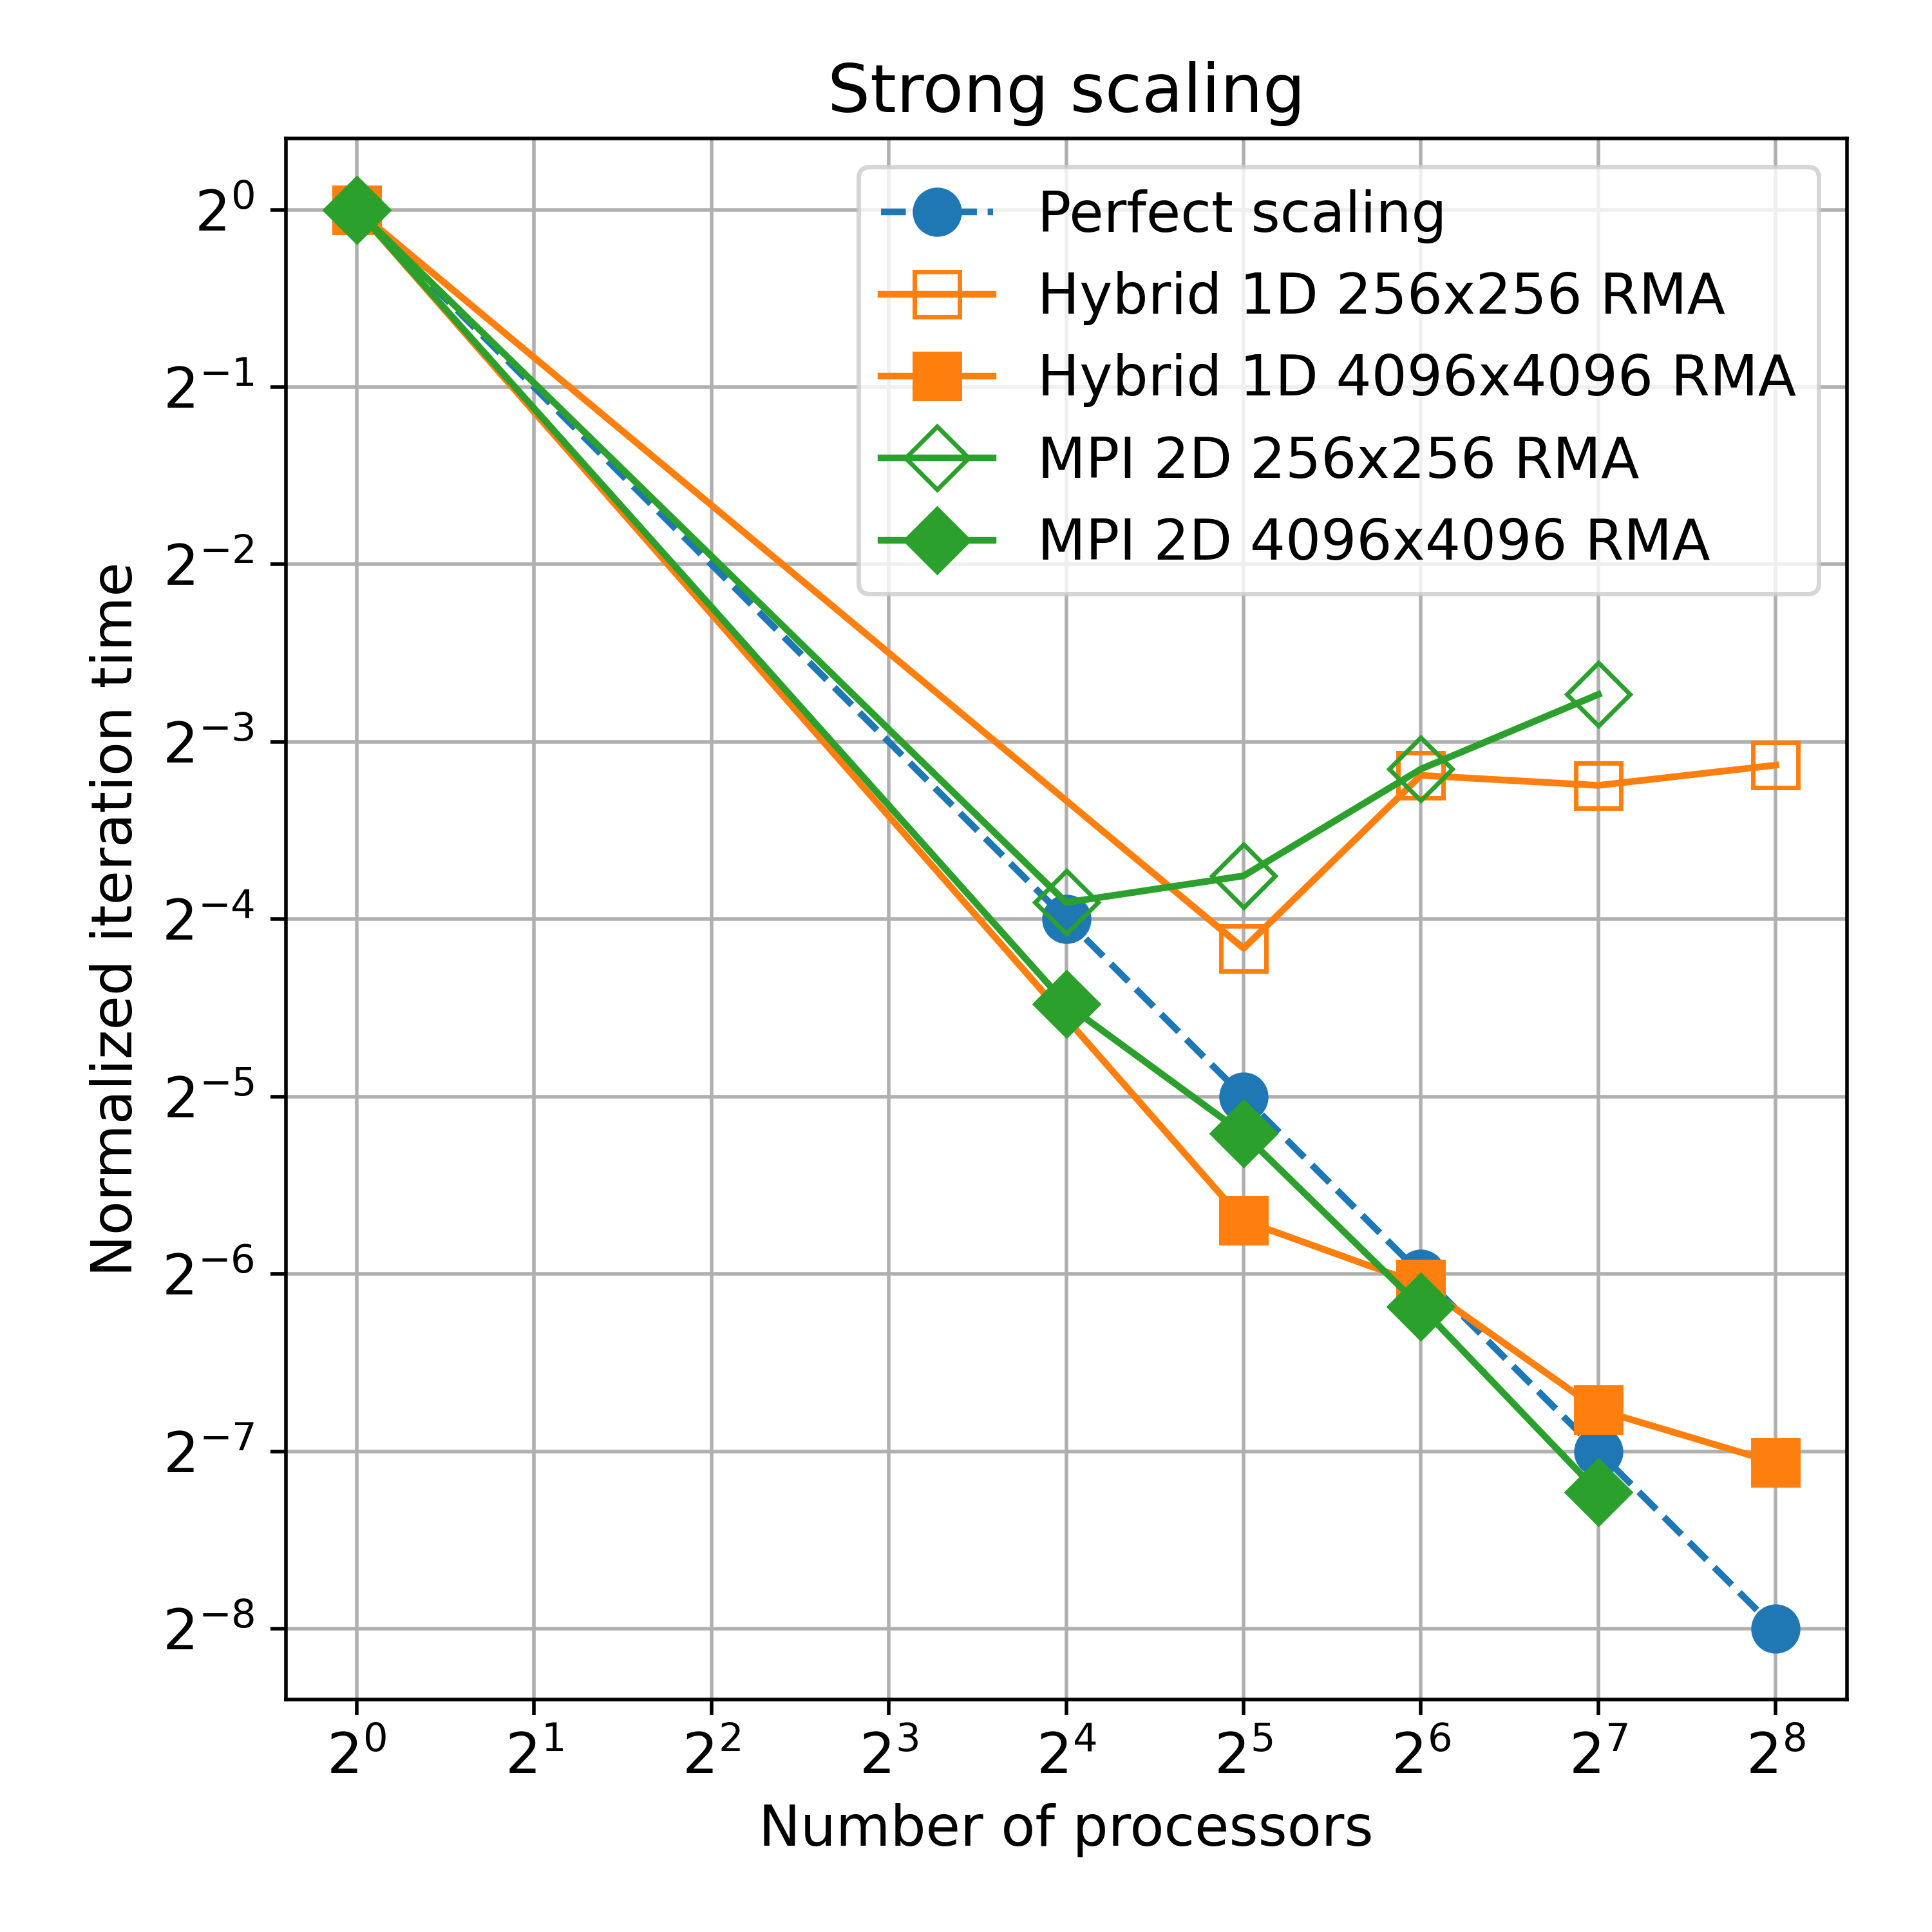

The table this chart was drawn from, first rows:
decomposition; mpi_procs; grid_tiles_x; grid_tiles_y; omp_threads; domain_size; n_iterations; disk_write_intensity; airflow; material_file; output_file; simulation_mode; middle_col_avg_temp; total_time; iteration_time
2D; 1; 1; 1; 1; 256; 7812; 50; 0.001; input_data_256.h5; ; seq; 43.28; 2.7; 0.0003456
2D; 16; 4; 4; 1; 256; 78125; 50; 0.001; input_data_256.h5; ; par; 83.81; 1.802; 2.30613e-05
2D; 32; 4; 8; 1; 256; 78125; 50; 0.001; input_data_256.h5; ; par; 83.81; 1.999; 2.55919e-05
2D; 64; 8; 8; 1; 256; 78125; 50; 0.001; input_data_256.h5; ; par; 83.81; 3.035; 3.88458e-05
2D; 128; 8; 16; 1; 256; 78125; 50; 0.001; input_data_256.h5; ; par; 83.81; 4.062; 5.19976e-05
2D; 1; 1; 1; 1; 4096; 488; 50; 0.001; input_data_4096.h5; ; seq; 20.39; 52.46; 0.1075
2D; 16; 4; 4; 1; 4096; 4882; 50; 0.001; input_data_4096.h5; ; par; 21.17; 23.54; 0.004823
2D; 32; 4; 8; 1; 4096; 4882; 50; 0.001; input_data_4096.h5; ; par; 21.17; 14.19; 0.002906
2D; 64; 8; 8; 1; 4096; 4882; 50; 0.001; input_data_4096.h5; ; par; 21.17; 7.21; 0.001477
2D; 128; 8; 16; 1; 4096; 4882; 50; 0.001; input_data_4096.h5; ; par; 21.17; 3.496; 0.0007161
1D; 1; 1; 1; 1; 256; 7812; 50; 0.001; input_data_256.h5; ; seq; 43.28; 2.69; 0.0003443
1D; 2; 2; 1; 16; 256; 78125; 50; 0.001; input_data_256.h5; ; par; 83.81; 1.501; 1.92081e-05
1D; 4; 4; 1; 16; 256; 78125; 50; 0.001; input_data_256.h5; ; par; 83.81; 2.95; 3.7762e-05
1D; 8; 8; 1; 16; 256; 78125; 50; 0.001; input_data_256.h5; ; par; 83.81; 2.837; 3.63114e-05
1D; 16; 16; 1; 16; 256; 78125; 50; 0.001; input_data_256.h5; ; par; 83.81; 3.07; 3.93001e-05
1D; 1; 1; 1; 1; 4096; 488; 50; 0.001; input_data_4096.h5; ; seq; 20.39; 52.43; 0.1074
1D; 2; 2; 1; 16; 4096; 4882; 50; 0.001; input_data_4096.h5; ; par; 21.17; 10.1; 0.002069
1D; 4; 4; 1; 16; 4096; 4882; 50; 0.001; input_data_4096.h5; ; par; 21.17; 7.871; 0.001612
1D; 8; 8; 1; 16; 4096; 4882; 50; 0.001; input_data_4096.h5; ; par; 21.17; 4.822; 0.0009877
1D; 16; 16; 1; 16; 4096; 4882; 50; 0.001; input_data_4096.h5; ; par; 21.17; 3.92; 0.000803
